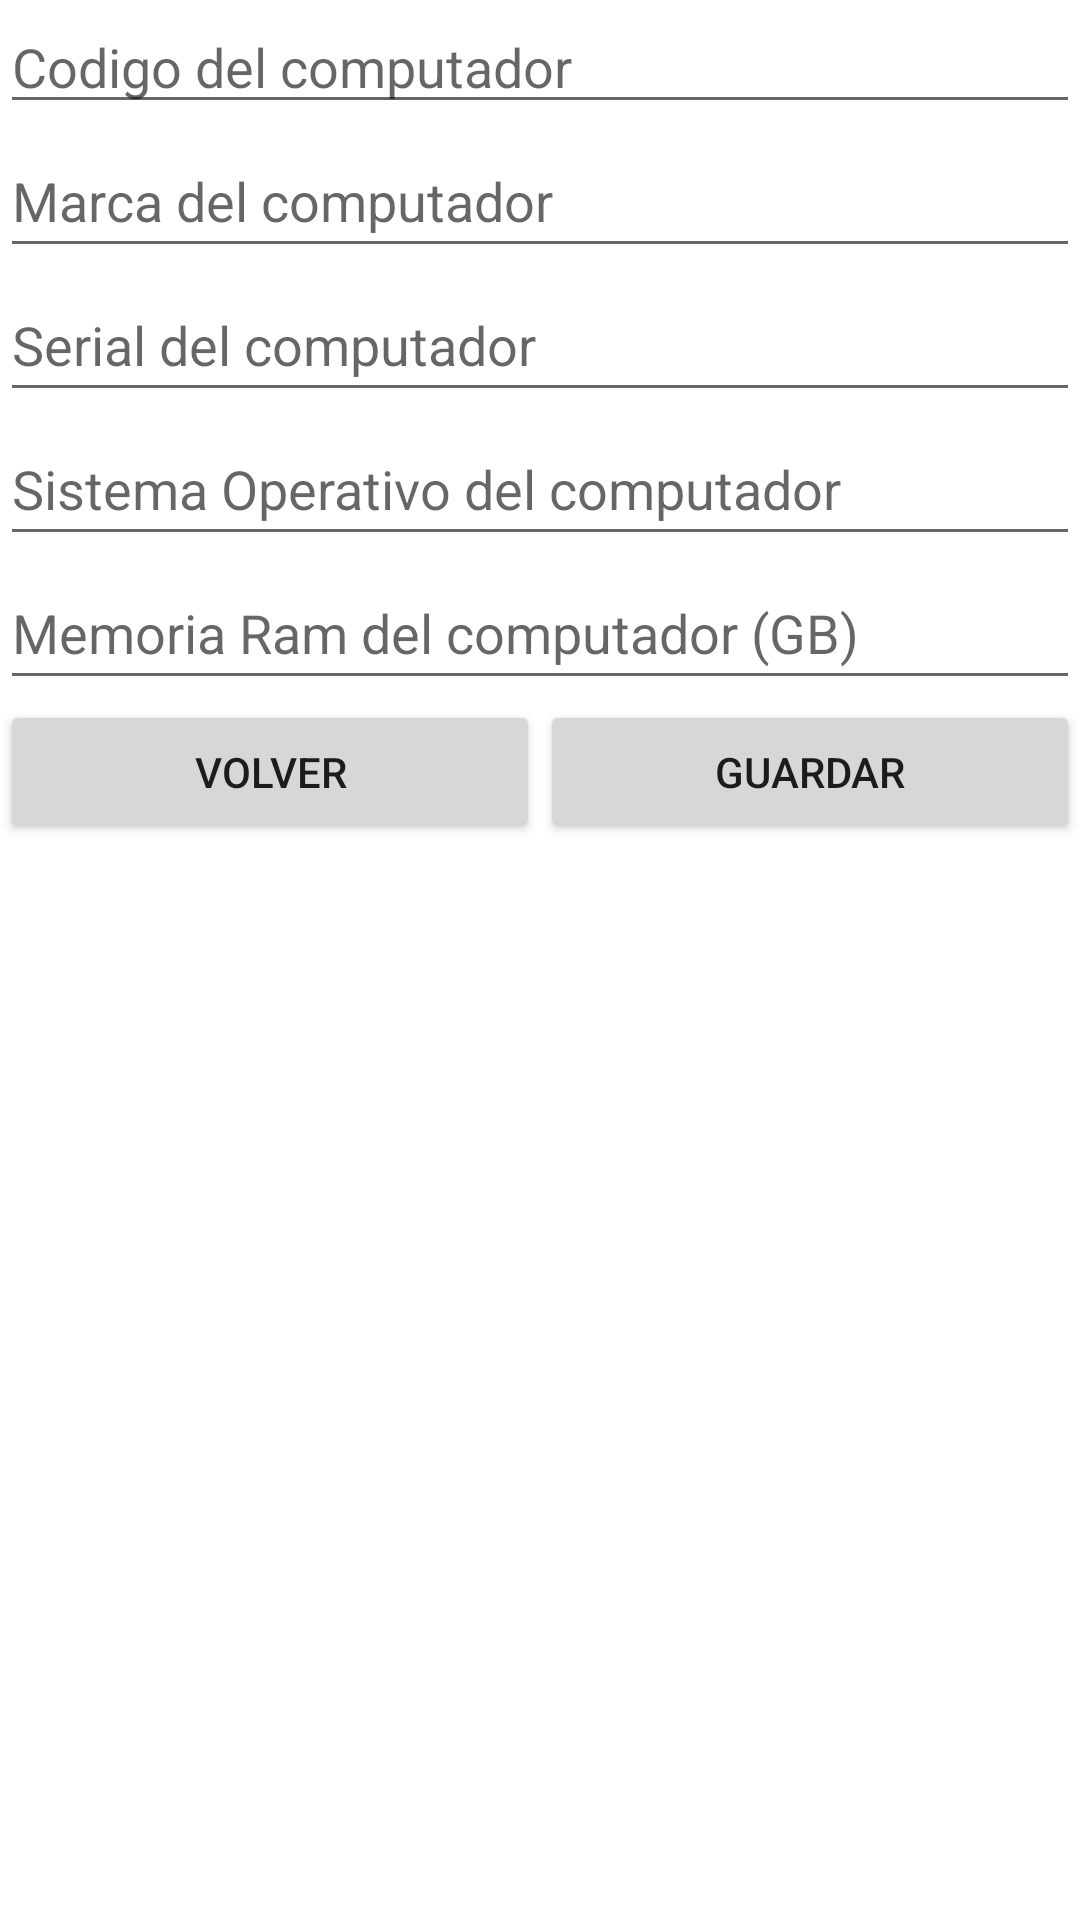

The Android layout XML behind this screen, and the referenced resources:
<!-- AndroidManifest.xml: application theme Theme.NivelacionServicios -->
<!-- res/layout/activity_add_computador.xml -->
<?xml version="1.0" encoding="utf-8"?>
<LinearLayout xmlns:android="http://schemas.android.com/apk/res/android"
    xmlns:tools="http://schemas.android.com/tools"
    xmlns:app="http://schemas.android.com/apk/res-auto"
    android:layout_width="match_parent"
    android:layout_height="match_parent"
    android:orientation="vertical"
    tools:context=".AddComputadorActivity">

    <EditText
        android:id="@+id/txtCodigo"
        android:layout_width="match_parent"
        android:layout_height="wrap_content"
        android:ems="10"
        android:hint="Codigo del computador"
        android:inputType="textPersonName" />

    <EditText
        android:id="@+id/txtMarca"
        android:layout_width="match_parent"
        android:layout_height="wrap_content"
        android:ems="10"
        android:hint="Marca del computador"
        android:inputType="textPersonName"
        android:minHeight="48dp" />

    <EditText
        android:id="@+id/txtSerial"
        android:layout_width="match_parent"
        android:layout_height="wrap_content"
        android:ems="10"
        android:hint="Serial del computador"
        android:inputType="number"
        android:minHeight="48dp" />

    <EditText
        android:id="@+id/txtSO"
        android:layout_width="match_parent"
        android:layout_height="wrap_content"
        android:ems="10"
        android:hint="Sistema Operativo del computador"
        android:inputType="textPersonName"
        android:minHeight="48dp" />

    <EditText
        android:id="@+id/txtRm"
        android:layout_width="match_parent"
        android:layout_height="wrap_content"
        android:ems="10"
        android:hint="Memoria Ram del computador (GB)"
        android:inputType="number"
        android:minHeight="48dp" />

    <LinearLayout
        android:layout_width="match_parent"
        android:layout_height="match_parent"
        android:orientation="horizontal">

        <Button
            android:id="@+id/button3"
            android:layout_width="wrap_content"
            android:layout_height="wrap_content"
            android:layout_weight="1"
            android:onClick="volver"
            android:text="Volver" />

        <Button
            android:id="@+id/button4"
            android:layout_width="wrap_content"
            android:layout_height="wrap_content"
            android:layout_weight="1"
            android:onClick="guardar"
            android:text="Guardar" />
    </LinearLayout>
</LinearLayout>
<!-- resources referenced by this layout -->
<resources>
  <style name="Theme.NivelacionServicios" parent="Theme.MaterialComponents.DayNight.DarkActionBar">
          
          <item name="colorPrimary">@color/purple_500</item>
          <item name="colorPrimaryVariant">@color/purple_700</item>
          <item name="colorOnPrimary">@color/white</item>
          
          <item name="colorSecondary">@color/teal_200</item>
          <item name="colorSecondaryVariant">@color/teal_700</item>
          <item name="colorOnSecondary">@color/black</item>
          
          <item name="android:statusBarColor">?attr/colorPrimaryVariant</item>
          
      </style>
  <!-- not gathered from this repository: default colours our renderer supplied (Android Studio template values) -->
  <color name="purple_500">#FF6200EE</color>
  <color name="purple_700">#FF3700B3</color>
  <color name="teal_200">#FF03DAC5</color>
  <color name="teal_700">#FF018786</color>
  <color name="black">#FF000000</color>
  <color name="white">#FFFFFFFF</color>
</resources>
